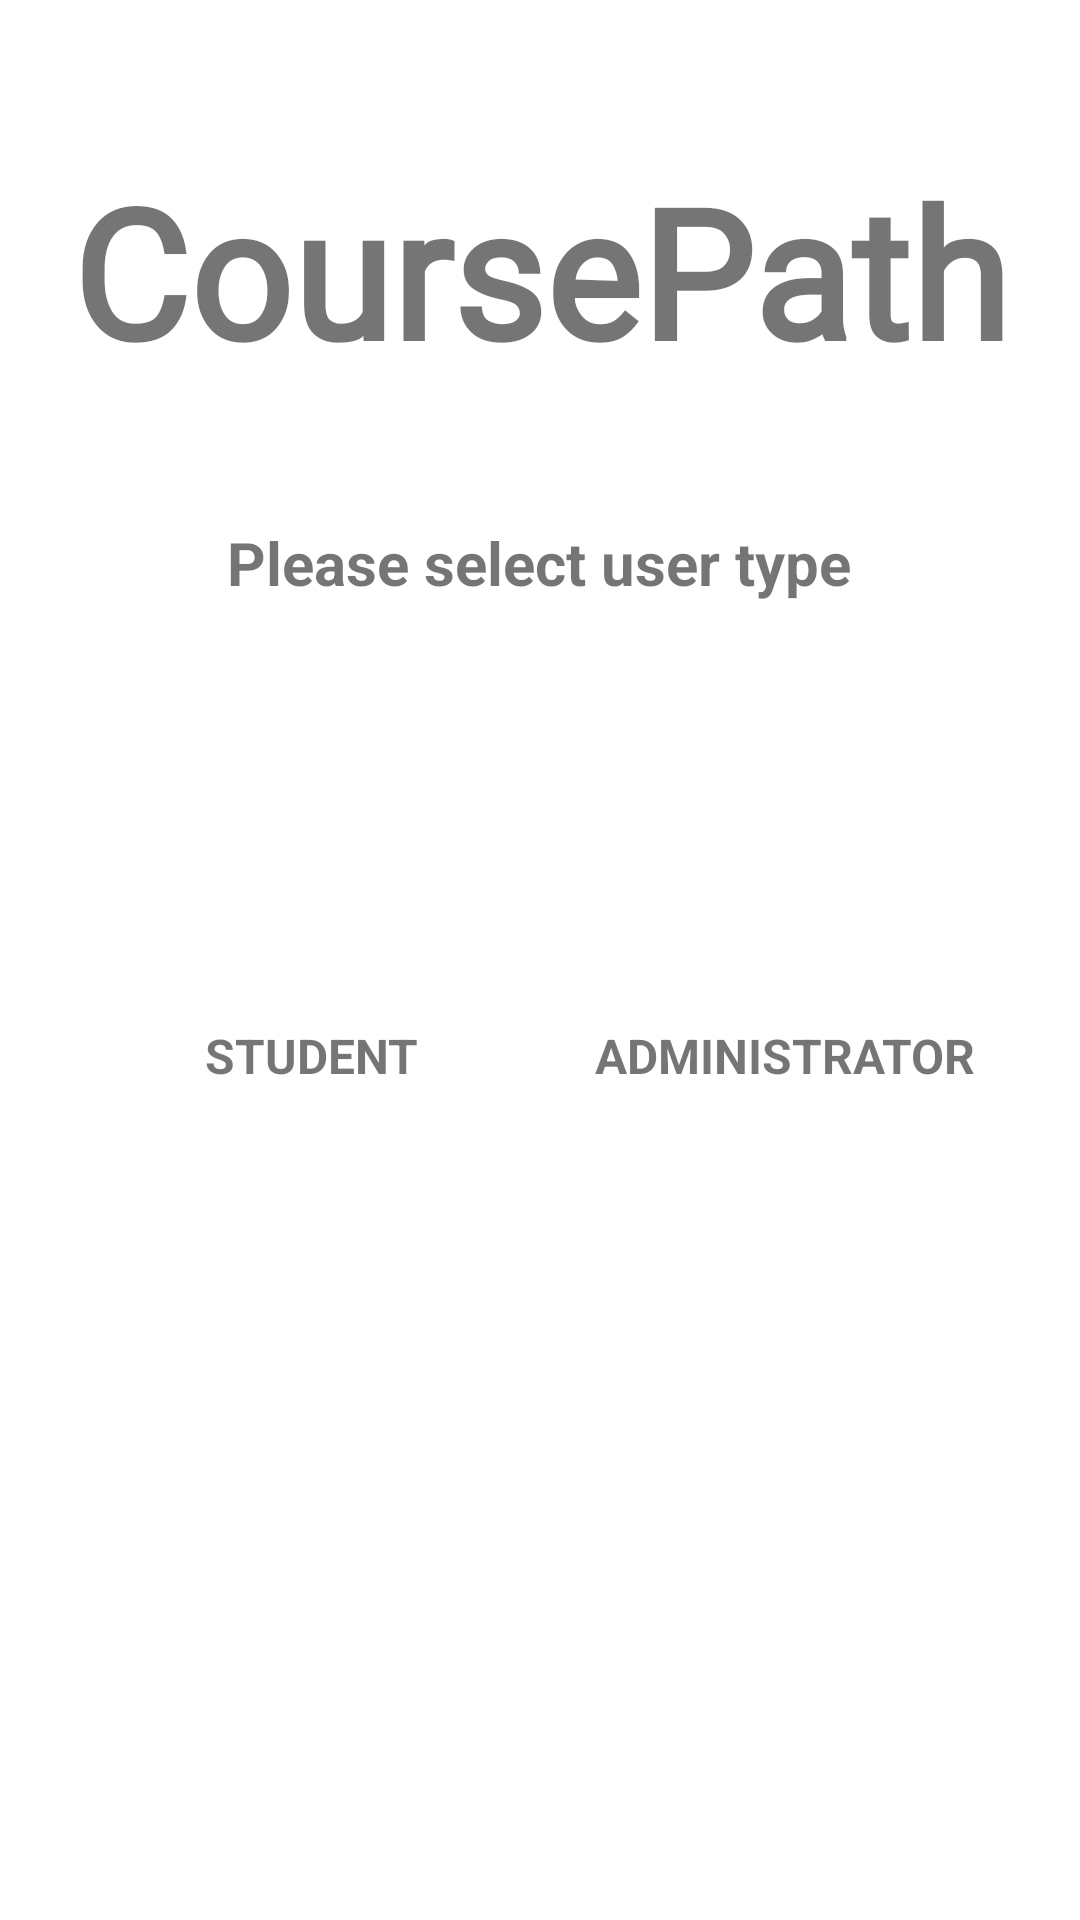

Write the Android layout XML for this screen, with the resource values it uses.
<!-- AndroidManifest.xml: application theme Theme.ScheduLAB -->
<!-- res/layout/activity_login_type.xml -->
<?xml version="1.0" encoding="utf-8"?>
<androidx.constraintlayout.widget.ConstraintLayout xmlns:android="http://schemas.android.com/apk/res/android"
    xmlns:app="http://schemas.android.com/apk/res-auto"
    xmlns:tools="http://schemas.android.com/tools"
    android:layout_width="match_parent"
    android:layout_height="match_parent"
    tools:context=".LoginType">

    <TextView
        android:id="@+id/banner_a2"
        android:layout_width="match_parent"
        android:layout_height="wrap_content"
        android:layout_marginTop="50dp"
        android:fontFamily="@font/alex_brush"
        android:text="@string/coursepath"
        android:textAlignment="center"
        android:textSize="60sp"
        android:textStyle="bold"
        app:layout_constraintLeft_toLeftOf="parent"
        app:layout_constraintRight_toRightOf="parent"
        app:layout_constraintTop_toTopOf="parent" />

    <TextView
        android:id="@+id/textView2"
        android:layout_width="wrap_content"
        android:layout_height="wrap_content"
        android:layout_marginTop="44dp"
        android:text="@string/please_select_user_type"
        android:textSize="20sp"
        android:textStyle="bold"
        app:layout_constraintEnd_toEndOf="parent"
        app:layout_constraintHorizontal_bias="0.498"
        app:layout_constraintStart_toStartOf="parent"
        app:layout_constraintTop_toBottomOf="@+id/banner_a2" />

    <ImageView
        android:id="@+id/Admin_type"
        android:layout_width="159dp"
        android:layout_height="154dp"
        android:layout_marginTop="4dp"
        android:layout_marginEnd="32dp"
        android:scaleType="centerCrop"
        app:layout_constraintEnd_toEndOf="parent"
        app:layout_constraintTop_toBottomOf="@+id/textView2"
        app:srcCompat="@drawable/ic_baseline_manage_accounts_24"
        android:contentDescription="@string/todo" />

    <ImageView
        android:id="@+id/Student_type"
        android:layout_width="146dp"
        android:layout_height="151dp"
        android:layout_marginStart="32dp"
        android:layout_marginTop="8dp"
        app:layout_constraintStart_toStartOf="parent"
        app:layout_constraintTop_toBottomOf="@+id/textView2"
        app:srcCompat="@drawable/ic_baseline_school_24"
        android:contentDescription="TODO" />

    <TextView
        android:id="@+id/Student"
        android:layout_width="wrap_content"
        android:layout_height="wrap_content"
        android:layout_marginStart="68dp"
        android:layout_marginTop="132dp"
        android:text="@string/student"
        android:textAlignment="center"
        android:textAllCaps="true"
        android:textSize="16sp"
        android:textStyle="bold"
        app:layout_constraintStart_toStartOf="parent"
        app:layout_constraintTop_toTopOf="@+id/Student_type">

    </TextView>

    <TextView
        android:id="@+id/Admin"
        android:layout_width="wrap_content"
        android:layout_height="wrap_content"
        android:layout_marginTop="136dp"
        android:text="@string/administrator"
        android:textAlignment="center"
        android:textAllCaps="true"
        android:textSize="16sp"
        android:textStyle="bold"
        app:layout_constraintEnd_toEndOf="parent"
        app:layout_constraintHorizontal_bias="0.63"
        app:layout_constraintStart_toEndOf="@+id/Student"
        app:layout_constraintTop_toTopOf="@+id/Admin_type" />


</androidx.constraintlayout.widget.ConstraintLayout>
<!-- resources referenced by this layout -->
<resources>
  <string name="administrator">Administrator</string>
  <string name="coursepath">CoursePath</string>
  <string name="please_select_user_type">Please select user type</string>
  <string name="student">Student</string>
  <string name="todo">TODO</string>
  <style name="Theme.ScheduLAB" parent="Theme.MaterialComponents.DayNight.NoActionBar">
          
          <item name="colorPrimary">@color/purple_500</item>
          <item name="colorPrimaryVariant">@color/purple_700</item>
          <item name="colorOnPrimary">@color/white</item>
          
          <item name="colorSecondary">@color/teal_200</item>
          <item name="colorSecondaryVariant">@color/teal_700</item>
          <item name="colorOnSecondary">@color/black</item>
          
          <item name="android:statusBarColor">?attr/colorPrimaryVariant</item>
          
      </style>
  <!-- not gathered from this repository: default colours our renderer supplied (Android Studio template values) -->
  <color name="purple_500">#FF6200EE</color>
  <color name="purple_700">#FF3700B3</color>
  <color name="teal_200">#FF03DAC5</color>
  <color name="teal_700">#FF018786</color>
  <color name="black">#FF000000</color>
  <color name="white">#FFFFFFFF</color>
</resources>
